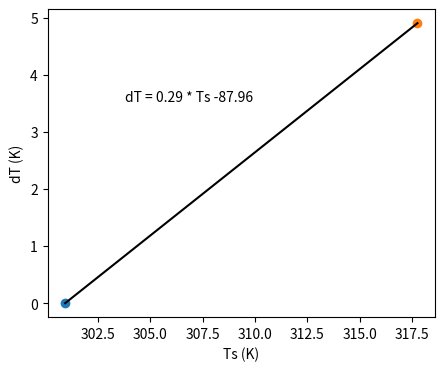

Python code for this plot: (Note: this script raises an exception after producing the figure.)
# Author: Md Fahim Hasan
# [redacted]
# [redacted]
# [email redacted]

# This script is a simple replication of part of SEBAL model on how to use cold-hot pixel approach to estimate ETa.
# For simplicity, this script don't require estimation of rah for crop pixel and many crucial parts. Rather they are directly provided.

# The script can be modified by integrating other components of SEBAL model to make it a fully functional ET estimation model.
# For example: Surface Albedo, NDVI, Surface Emissivity, Net Radiation (Rn), Soil Heat Flux (G), Aerodynamic Resistance (rah),
# Roughness Length for Momentum (Z_om), Friction Velocity (u*).

import matplotlib.pyplot as plt

def cold_hot_dT(Rn_hot, G_hot, rah_hot, air_density=1.1, Cp=1004):
    """
    Calculate dT values for cold and hot pixels.

    # SEBAL fixes dT at two “anchor” pixels (cold and hot) and uses a linear relationship between Ts and dT.
    # Using this linear relationship, dT can be estimated using Ts for any pixel in a scene.

    :param Rn_hot: Net radiation at the hot pixel (W/m2).
    :param G_hot: Soil heat flux at the hot pixel (W/m2).
    :param rah_hot: Aerodynamic resistance to heat transport at the hot pixel (s/m) (corrected for atmospheric stability).
    :param air_density: Air density (kg/m3), default is 1.1 kg/m3.
    :param Cp: Specific heat capacity of air (J/kg/K), default is 1004 J/kg/K.

    :return: dT and H values for both cold and hot pixels (dT_cold, dT_hot, H_cold, H_hot).
    """
    # cold pixel
    H_cold = 0                      # considering neutral condition (recently wetted pixel)
    dT_cold = 0

    # hot pixel
    H_hot = Rn_hot - G_hot          # considering that there is crop but not transpiring (very water stressed crop)
    dT_hot = H_hot * rah_hot / (air_density * Cp)

    return dT_cold, dT_hot, H_cold, H_hot


def Ts_dT_linear(Ts_cold, dT_cold, Ts_hot, dT_hot):
    """
    Calculates the linear relationship (slope and intercept) between Ts and dT.

    :param Ts_cold: Radiometric temperature at the cold pixel (K).
    :param dT_cold: Temperature difference at the cold pixel (assumed to be 0).
    :param Ts_hot: Radiometric temperature at the hot pixel (K).
    :param dT_hot: Temperature difference at the hot pixel (K).

    :return: Intercept and slope for the Ts-dT relationship.
    """
    slope = (dT_hot - dT_cold) / (Ts_hot - Ts_cold)
    intercept = - slope * Ts_cold

    return intercept, slope


def plot_Ts_dT_eqn(Ts_cold, dT_cold, Ts_hot, dT_hot, slope, intercept):
    """
    Plots Ts-dT linear equation.
    """
    fig, ax = plt.subplots(figsize=(5, 4))
    ax.scatter(Ts_cold, dT_cold)
    ax.scatter(Ts_hot, dT_hot)
    ax.plot([Ts_cold, Ts_hot], [dT_cold, dT_hot], 'k-')
    ax.text(0.2, 0.7, transform=ax.transAxes, s=f'dT = {round(slope, 2)} * Ts {round(intercept, 2)}')
    plt.xlabel('Ts (K)')
    plt.ylabel('dT (K)')
    plt.savefig('figs/Ts_dT_plot_SEBAL.png')


def calc_dT_crop(Ts, intercept, slope):
    """
    Calculate dT for a crop pixel using the Ts-dT linear relationship.

    :param Ts: Radiometric temperature of the crop pixel (K).
    :param intercept: Intercept from Ts-dT linear relationship.
    :param slope: Slope from Ts-dT linear relationship.

    :return: dT for the crop pixel.
    """
    dT_crop = intercept + slope * Ts

    return dT_crop


def calc_H(dT_crop, rah_crop, air_density=1.1, Cp=1004):
    """
    Calculate sensible heat flux (H) for a crop pixel during satellite overpass.

    :param dT_crop: Temperature difference for the crop pixel (K).
    :param rah_crop: Aerodynamic resistance for the crop pixel (s/m).
    :param air_density: Air density (kg/m3), default is 1.1 kg/m3.
    :param Cp: Specific heat capacity of air (J/kg/K), default is 1004 J/kg/K.

    :return: Sensible heat flux (H) for the crop pixel (W/m2).
    """
    H = (air_density * Cp * dT_crop) / rah_crop

    return H


def calc_instant_LE(Rn, G, H):
    """
    Calculate instantaneous latent heat flux (LE) for a crop pixel.

    :param Rn: Net radiation at the crop pixel (W/m2).
    :param G: Soil heat flux at the crop pixel (W/m2).
    :param H: Sensible heat flux at the crop pixel (W/m2).

    :return: Instantaneous latent heat flux (LE) for the crop pixel (W/m2).
    """
    LE = Rn - G - H

    return LE


def calc_LE_vap(Ts_cold):
    """
    Calculate latent heat of vaporization based on the temperature at the cold pixel.

    :param Ts_cold: Radiometric temperature at the cold pixel (K).

    :return: Latent heat of vaporization (LE_vap) (J/kg).
    """
    LE_vap = (2.501 - 0.00236 * (Ts_cold - 273.15)) * (10**6)  # unit J/Kg

    return LE_vap


def calc_ET_inst(LE, Ts_cold, t=3600):
    """
    Calculate instantaneous evapotranspiration (ET) in mm/day.

    :param LE: Instantaneous latent heat flux (W/m2).
    :param Ts_cold: Radiometric temperature at the cold pixel (K).
    :param t: Time period (seconds), default is 3600s (1 hour).

    :return: Instantaneous ET (ET_inst) in mm/day.
    """
    LE_vap = calc_LE_vap(Ts_cold)

    ET_inst = (t * LE / (LE_vap * 1000)) * 1000  # unit in mm/hr

    return ET_inst


def calc_EF(LE, Rn_crop, G_crop):
    """
    Calculate the evaporative fraction (EF), which is the fraction of available energy used for evapotranspiration.
    This approach is based on the self-preservation theory of daytime preservation theory of daytime
    fluxes which states that the ratio between the latent heat flux (LE)
    and the available energy (Rn –G) remains constant during the day) remains constant during the day.

    :param LE: Instantaneous latent heat flux (W/m2).
    :param Rn_crop: Net radiation at the crop pixel (W/m2).
    :param G_crop: Soil heat flux at the crop pixel (W/m2).

    :return: Evaporative fraction.
    """
    EF = LE / (Rn_crop - G_crop)

    return EF


def calc_ET_daily(Ts_cold, EF, Rn_daily_avg):
    """
    Calculate daily evapotranspiration (ET) for a crop pixel.

    :param Ts_cold: Radiometric temperature at the cold pixel (K).
    :param EF: Evaporative fraction, the fraction of available energy used for evapotranspiration.
    :param Rn_daily_avg: Average daily net radiation at the crop pixel (W/m2).

    :return: Daily evapotranspiration (ET_daily) in mm/day.
    """
    LE_vap = calc_LE_vap(Ts_cold)

    # the total soil heat flux for an entire day is assumed to tend to zero for vegetation and most bare soils
    ET_daily = (86400 * EF * Rn_daily_avg / (LE_vap * 1000)) * 1000  # unit in mm/day

    return ET_daily


if __name__ == '__main__':
    # Provided inputs
    Ts_cold = 300.95  # Cold pixel radiometric surface temperature (K)
    Ts_hot = 317.75  # Hot pixel radiometric surface temperature (K)
    Rn_cold = 800  # Cold pixel net radiation (W/m2)
    Rn_hot = 580  # Hot pixel net radiation (W/m2)
    G_cold = 40  # Cold pixel soil heat flux (W/m2)
    G_hot = 261  # Hot pixel soil heat flux (W/m2)
    rah_hot = 17  # Hot pixel surface aerodynamic resistance (s/m)
    rah_crop = 20  # Crop pixel surface aerodynamic resistance (s/m)
    Cp = 1004  # Specific heat capacity of dry air (J/kg/K)
    air_density = 1.1  # Density of air (kg/m3)
    Ts_crop = 305.5  # Crop radiometric surface temperature (K)
    Rn_sat = 725  # Crop pixel net radiation at satellite overpass (W/m2)
    G_sat = 54.4  # Crop pixel soil heat flux at satellite overpass (W/m2)
    Rn_daily_avg = 215  # Daily average daily net radiation (W/m2)

    # Step 1: cold and hot pixel dT values
    dT_cold, dT_hot, H_cold, H_hot = cold_hot_dT(Rn_hot, G_hot, rah_hot, air_density, Cp)

    # Step 2: linear relationship (slope and intercept) between Ts and dT
    intercept, slope = Ts_dT_linear(Ts_cold, dT_cold, Ts_hot, dT_hot)

    # Step 3: plot Ts-dT relationship plot
    plot_Ts_dT_eqn(Ts_cold, dT_cold, Ts_hot, dT_hot, slope, intercept)

    # Step 4: dT for the crop pixel
    dT_crop = calc_dT_crop(Ts_crop, intercept, slope)

    # Step 5: sensible heat flux (H) for the crop pixel
    H_sat = calc_H(dT_crop, rah_crop, air_density, Cp)

    # Step 6: instantaneous latent heat flux (LE) for the crop pixel
    LE_sat = calc_instant_LE(Rn_sat, G_sat, H_sat)

    # Step 7: hourly evapotranspiration rate for the crop pixel
    ET_hourly = calc_ET_inst(LE_sat, Ts_cold, t=3600)

    # Step 8: evaporative fraction (EF) for the crop pixel
    EF = calc_EF(LE_sat, Rn_sat, G_sat)

    # Step 9: Calculate daily evapotranspiration rate for the crop pixel
    ET_daily = calc_ET_daily(Ts_cold, EF, Rn_daily_avg)

    # Print results using f-strings
    print(f'1. Cold pixel dT value: {dT_cold:.2f} K')
    print(f'2. Hot pixel dT value: {dT_hot:.2f} K')
    print(f'3. Cold pixel sensible heat flux: {H_cold:.2f} W/m2')
    print(f'4. Hot pixel sensible heat flux: {H_hot:.2f} W/m2')
    print(f'5. dT equation (slope and intercept): slope = {slope:.2f}, intercept = {intercept:.2f}')
    print(f'6. Crop pixel sensible heat flux: {H_sat:.2f} W/m2')
    print(f'7. Crop pixel instantaneous latent heat flux: {LE_sat:.2f} W/m2')
    print(f'8. Crop pixel hourly evapotranspiration rate: {ET_hourly:.2f} mm/hr')
    print(f'9. Crop pixel evaporative fraction: {EF:.2f}')
    print(f'10. Crop pixel daily evapotranspiration rate: {ET_daily:.2f} mm/day')

